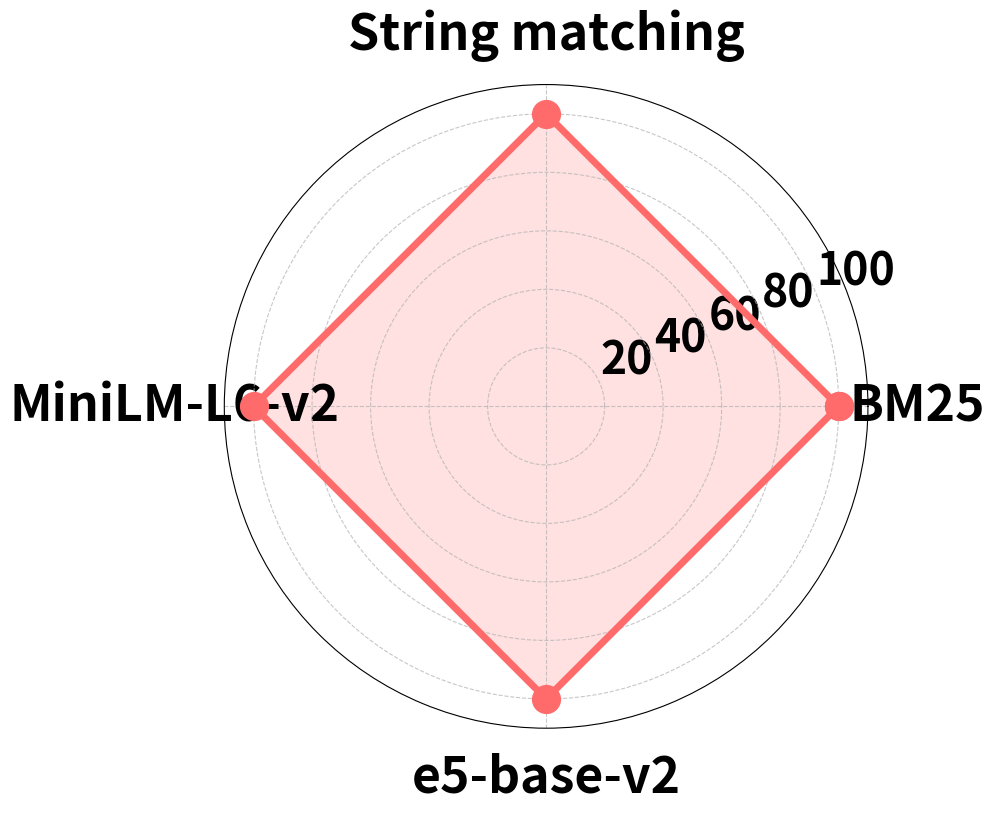
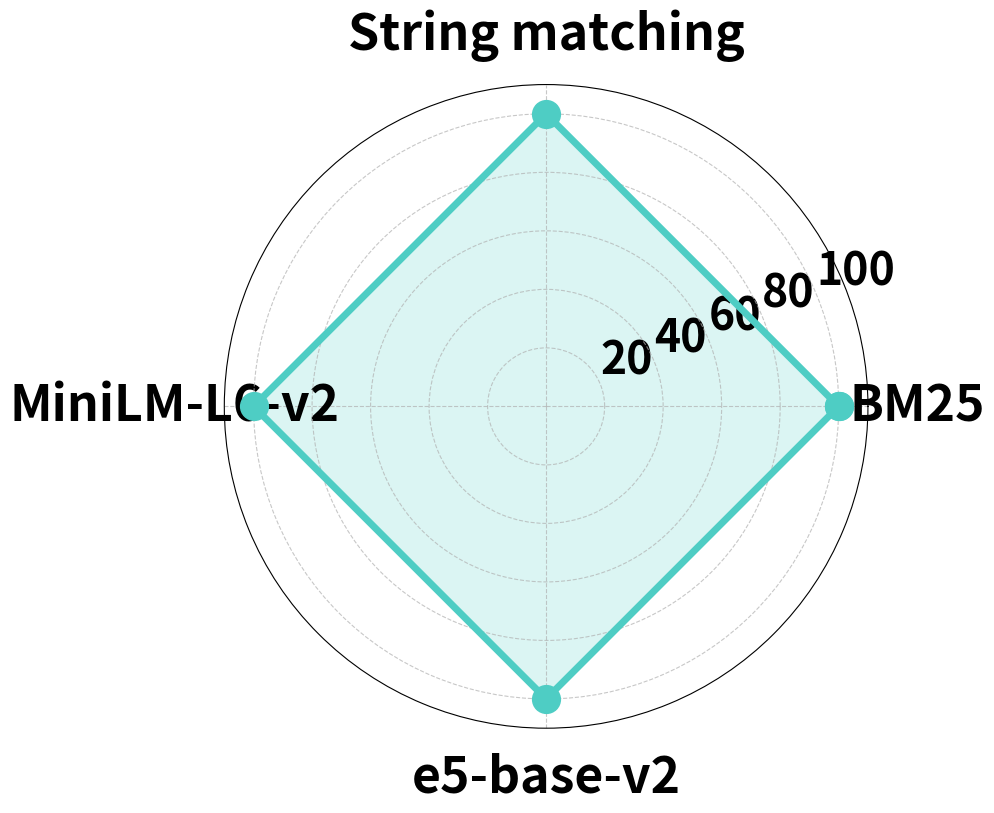
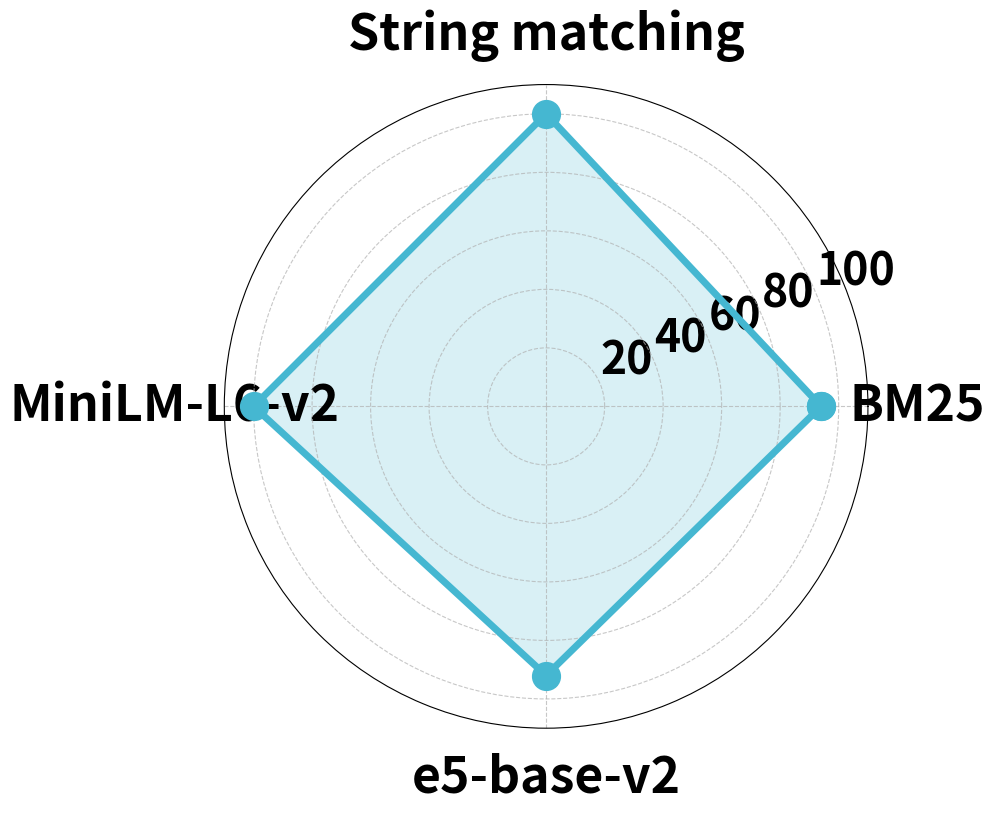
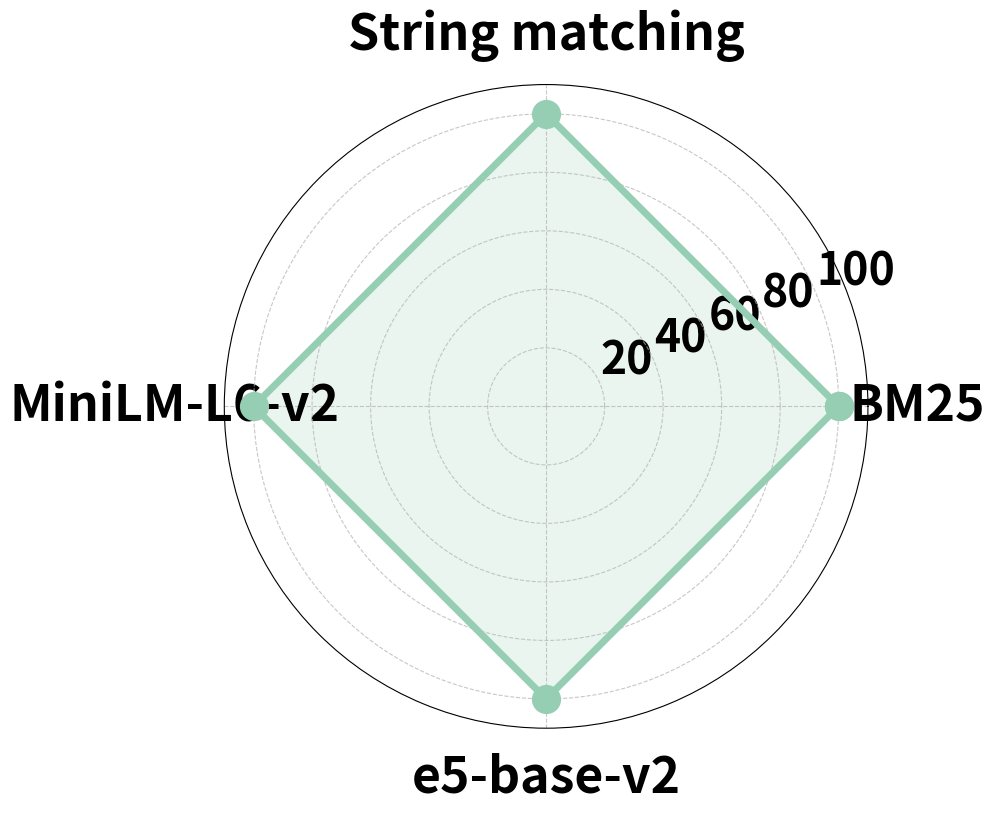

Python code for these plots, in order:
"""
Radar Chart for Retrieval Match Rate (Memory Size = 32)
Each agent as a separate chart with 4 methods on the axes
"""

import matplotlib.pyplot as plt
import numpy as np
from math import pi

# Data for memory size = 32
agents = {
    'RAP': {
        'BM25': 100.0,
        'String matching': 100.0,
        'Cosine similarity (all-MiniLM)': 100.0,
        'Cosine similarity (e5-base-v2)': 100.0
    },
    'SeeAct': {
        'BM25': 100.0,
        'String matching': 100.0,
        'Cosine similarity (all-MiniLM)': 100.0,
        'Cosine similarity (e5-base-v2)': 100.0
    },
    'OSAgent': {
        'BM25': 94.0,
        'String matching': 100.0,
        'Cosine similarity (all-MiniLM)': 100.0,
        'Cosine similarity (e5-base-v2)': 92.0
    },
    'InspAgent': {
        'BM25': 100.0,
        'String matching': 100.0,
        'Cosine similarity (all-MiniLM)': 100.0,
        'Cosine similarity (e5-base-v2)': 100.0
    }
}

# Define colors for each agent
colors = {
    'RAP': '#FF6B6B',        # Coral red
    'SeeAct': '#4ECDC4',     # Teal
    'OSAgent': '#45B7D1',    # Sky blue
    'InspAgent': '#96CEB4'   # Sage green
}

# Metrics labels (these will be the 4 corners of the radar)
categories = [
    'BM25',
    'String matching',
    'Cosine similarity (all-MiniLM)',
    'Cosine similarity (e5-base-v2)'
]

N = len(categories)

# Calculate angles for each axis
angles = [n / float(N) * 2 * pi for n in range(N)]
angles += angles[:1]

# Generate one radar chart per agent
for agent_name in agents.keys():
    fig, ax = plt.subplots(figsize=(10, 10), subplot_kw=dict(polar=True))

    # Get values for this agent
    values = [agents[agent_name][cat] for cat in categories]
    values_plot = values + values[:1]

    # Plot the agent's radar chart
    ax.plot(angles, values_plot, 'o-', linewidth=5, label=agent_name,
            color=colors[agent_name], markersize=20)
    ax.fill(angles, values_plot, alpha=0.2, color=colors[agent_name])

    # Set the labels at the 4 corners (shortened names)
    ax.set_xticks(angles[:-1])
    display_labels = [
        'BM25',
        'String matching',
        'MiniLM-L6-v2',
        'e5-base-v2'
    ]
    ax.set_xticklabels(display_labels, fontsize=36, fontweight='bold')

    # Set y-axis limits
    ax.set_ylim(0, 110)
    ax.set_yticks([20, 40, 60, 80, 100])
    ax.set_yticklabels(['20', '40', '60', '80', '100'], fontsize=32, fontweight='bold')

    # Add gridlines
    ax.xaxis.grid(True, linestyle='--', alpha=0.7)
    ax.yaxis.grid(True, linestyle='--', alpha=0.7)

    # Adjust label position for better visibility
    ax.tick_params(axis='y', pad=15)
    ax.tick_params(axis='x', pad=25)

    plt.tight_layout()

    # Save figure
    agent_clean = agent_name.replace(' ', '_')
    output_path = f'retrieval_{agent_clean}.png'
    plt.savefig(output_path, dpi=300, bbox_inches='tight', facecolor='white', edgecolor='none')
    print(f"Saved: {output_path}")

    # Also save as PDF
    pdf_path = f'retrieval_{agent_clean}.pdf'
    plt.savefig(pdf_path, format='pdf', bbox_inches='tight', facecolor='white', edgecolor='none')
    print(f"Saved: {pdf_path}")

    plt.close()

print("\nAll 4 radar charts generated successfully!")
